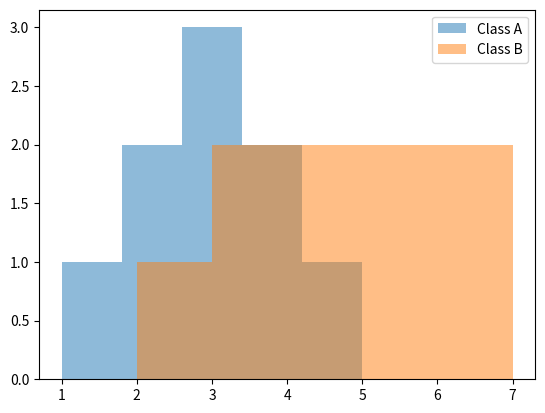

The script that saved this image:
import matplotlib.pyplot as plt 
class_a=[1, 2, 2, 3, 3, 3, 4, 4, 5]
class_b=[2, 3, 3, 4, 4, 5, 5, 6, 7]
plt.hist(class_a, bins=5, alpha=0.5, label="Class A") 
plt.hist(class_b, bins=5, alpha=0.5, label="Class B") 
plt.legend() 
plt.show()
